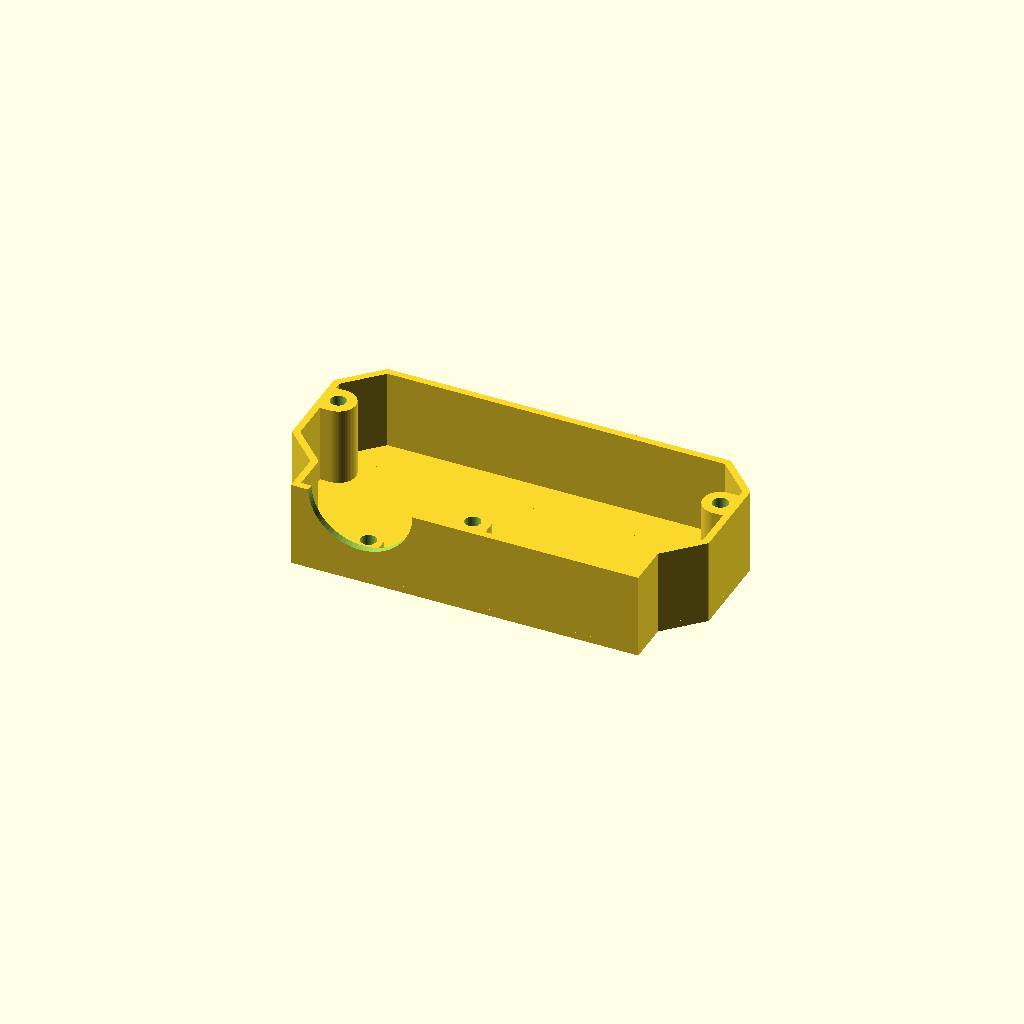
Cell 1: the model at its default parameters.
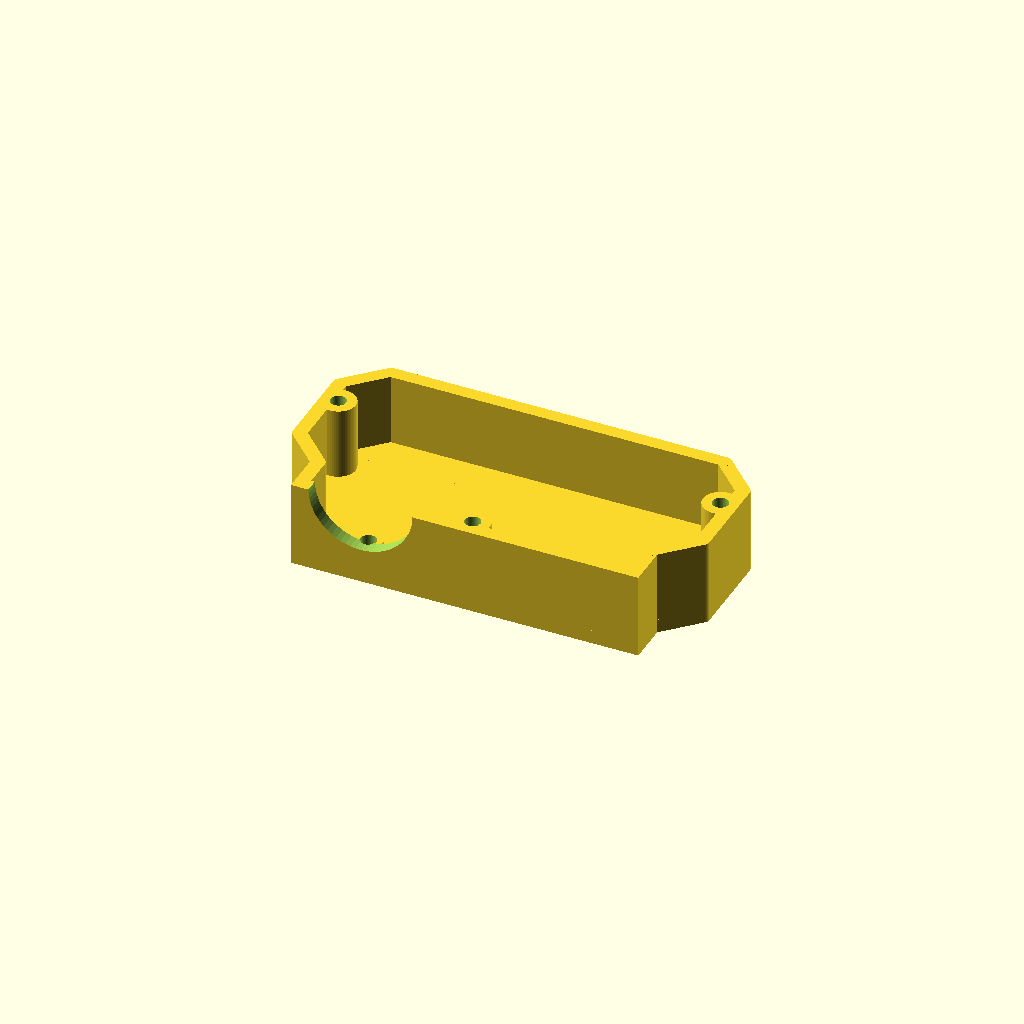
Cell 2: the same model with shell_thickness = 4.
One fixed orthographic camera (rotation 55°, 0°, 25°; colour scheme Cornfield) for every cell.
OpenSCAD source file models/lamp_stage/lamp_body.scad:
$fn=64;

sh_through = 4;
sh_countersink = 3;
sh_thread = 4.5; // 2.7 for tapping, 4.5 for brass insert
sh_thread_depth = 6;

shell_thickness = 2;
shell_thread_hole_thickness = 10;
shell_thread_hole_diameter = 8;

mounting_holes_height = 30;
mounting_holes_width = 40;

optical_hole = 30;
mirror_hole = 40;
flange_thickness = 3;

flange_gap = 20;
ifd = flange_gap + 40;

slop_adjust = 0.25;
rails_gap = 0.5;
shell_height = 50/2 - slop_adjust;

module flange() {
    union() {
        translate([-20, 0, 0])cube([40,shell_thickness,shell_height]);

        hull() {
            translate([0,5,0])cylinder(shell_thread_hole_thickness, shell_thread_hole_diameter/2, shell_thread_hole_diameter/2);
            translate([-shell_thread_hole_diameter/2,0,0])cube([shell_thread_hole_diameter, 1,shell_thread_hole_thickness]);
        }
    }
}

module flange_holes() {
    translate([0,-1,50/2])rotate([-90,0,0])cylinder(shell_thickness+2, optical_hole/2, optical_hole/2);

    translate([0,5,-1])cylinder(shell_thread_hole_thickness + 2, sh_thread/2, sh_thread/2);
}

// V2
module countersink_cyl() {
    translate([0,0,-22]) {
        cylinder(mounting_holes_height + 10, sh_through/2, sh_through/2);
        hull () {
            translate([0,0,-5])cylinder(1, (sh_countersink-1) + (sh_through/2), (sh_countersink-1) + (sh_through/2));
            translate([0,0,mounting_holes_height/2 + 1])cylinder(sh_countersink, (sh_countersink-1) + (sh_through/2), sh_through/2);
        }
    }
}

module thread_cyl() {
    translate([0,0,-22]) {
        cylinder(mounting_holes_height + 10, sh_thread/2, sh_thread/2);
        hull () {
            translate([0,0,-5])cylinder(1, (sh_countersink-1) + (sh_through/2), (sh_countersink-1) + (sh_through/2));
            translate([0,0,mounting_holes_height/2 - sh_countersink])cylinder(sh_countersink+2, (sh_countersink-1) + (sh_through/2), sh_thread/2);
        }
    }
}

module asymmetric_bolt_post() {
    hull() {
        translate([5,0,0])cylinder(shell_height, 10/2, 10/2);
        translate([0,-5,0])translate([0, 0, 0])cube([2,10,shell_height]);
    }
}

module asymmetric_bolt_post_thread() {
    translate([5,0,22])thread_cyl();
}

module asymmetric_bolt_post_cs() {
    translate([5,0,25])countersink_cyl();
}

shell_depth_add = 32.5;
shell_width_add = 10;

module shell_half() {
    // walls
    translate([-50, 0, 0])cube([shell_thickness,12.5,shell_height]);
    hull() {
        translate([-50 + (shell_thickness/2),12.5,0])cylinder(shell_height, shell_thickness/2, shell_thickness/2);
        translate([-50 + (shell_thickness/2) - shell_width_add,12.5 + shell_width_add,0])cylinder(shell_height, shell_thickness/2, shell_thickness/2);
    }
    translate([-50 - shell_width_add, 12.5 + shell_width_add, 0])cube([shell_thickness,2.5 + shell_depth_add - shell_width_add,shell_height]);
    hull() {
        translate([-50 + (shell_thickness/2),15 + shell_width_add + shell_depth_add,0])cylinder(shell_height, shell_thickness/2, shell_thickness/2);
        translate([-50 + (shell_thickness/2) - shell_width_add,15 + shell_depth_add,0])cylinder(shell_height, shell_thickness/2, shell_thickness/2);
    }
    hull() {
        translate([-50 + (shell_thickness/2),15 + shell_width_add + shell_depth_add,0])cylinder(shell_height, shell_thickness/2, shell_thickness/2);
        translate([5,15 + shell_width_add + shell_depth_add,0])cylinder(shell_height, shell_thickness/2, shell_thickness/2);
    }

    // floor
    translate([-50, 0, 0])cube([50,12.5,shell_thickness]);
    hull() {
        translate([-50 + (shell_thickness/2),12.5,0])cylinder(shell_thickness, shell_thickness/2, shell_thickness/2);
        translate([-50 + (shell_thickness/2) - shell_width_add,12.5 + shell_width_add,0])cylinder(shell_thickness, shell_thickness/2, shell_thickness/2);
        translate([0,12.5,0])cylinder(shell_thickness, shell_thickness/2, shell_thickness/2);
        translate([0,12.5 + shell_width_add,0])cylinder(shell_thickness, shell_thickness/2, shell_thickness/2);
    }
    translate([-50 - shell_width_add, 12.5 + shell_width_add, 0])cube([50 + shell_width_add,2.5 + shell_depth_add - shell_width_add,shell_thickness]);
    hull() {
        translate([-50 + (shell_thickness/2),15 + shell_width_add + shell_depth_add,0])cylinder(shell_thickness, shell_thickness/2, shell_thickness/2);
        translate([-50 + (shell_thickness/2) - shell_width_add,15 + shell_depth_add,0])cylinder(shell_thickness, shell_thickness/2, shell_thickness/2);
        translate([0,15 + shell_width_add + shell_depth_add,0])cylinder(shell_thickness, shell_thickness/2, shell_thickness/2);
        translate([0,15 + shell_depth_add,0])cylinder(shell_thickness, shell_thickness/2, shell_thickness/2);
    }

}

difference(){
    union() {
        translate([ifd/2,0,0])flange();
        translate([-ifd/2,0,0])flange();
        translate([-10,0,0])cube([20,shell_thickness,shell_height]);


        translate([-50 - shell_width_add,40,0])asymmetric_bolt_post();
        translate([50 + shell_width_add,40,0])rotate([0,0,180])asymmetric_bolt_post();
        translate([0,0,0])rotate([0,0,90])asymmetric_bolt_post();

        shell_half();
        mirror([1,0,0])shell_half();
    }

    translate([-ifd/2,0,0])flange_holes();
    translate([ifd/2,0,0])translate([0,5,-1])cylinder(shell_thread_hole_thickness + 2, sh_thread/2, sh_thread/2);


    translate([-50 - shell_width_add,40,0])asymmetric_bolt_post_thread();
    translate([50 + shell_width_add,40,0])rotate([0,0,180])asymmetric_bolt_post_thread();
    translate([0,0,0])rotate([0,0,90])asymmetric_bolt_post_thread();
}
Parameter table extracted from the source (name, type, default, range or options):
sh_through: number, default 4
sh_countersink: number, default 3
sh_thread: number, default 4.5
sh_thread_depth: number, default 6
shell_thickness: number, default 2
shell_thread_hole_thickness: number, default 10
shell_thread_hole_diameter: number, default 8
mounting_holes_height: number, default 30
mounting_holes_width: number, default 40
optical_hole: number, default 30
mirror_hole: number, default 40
flange_thickness: number, default 3
flange_gap: number, default 20
slop_adjust: number, default 0.25
rails_gap: number, default 0.5
